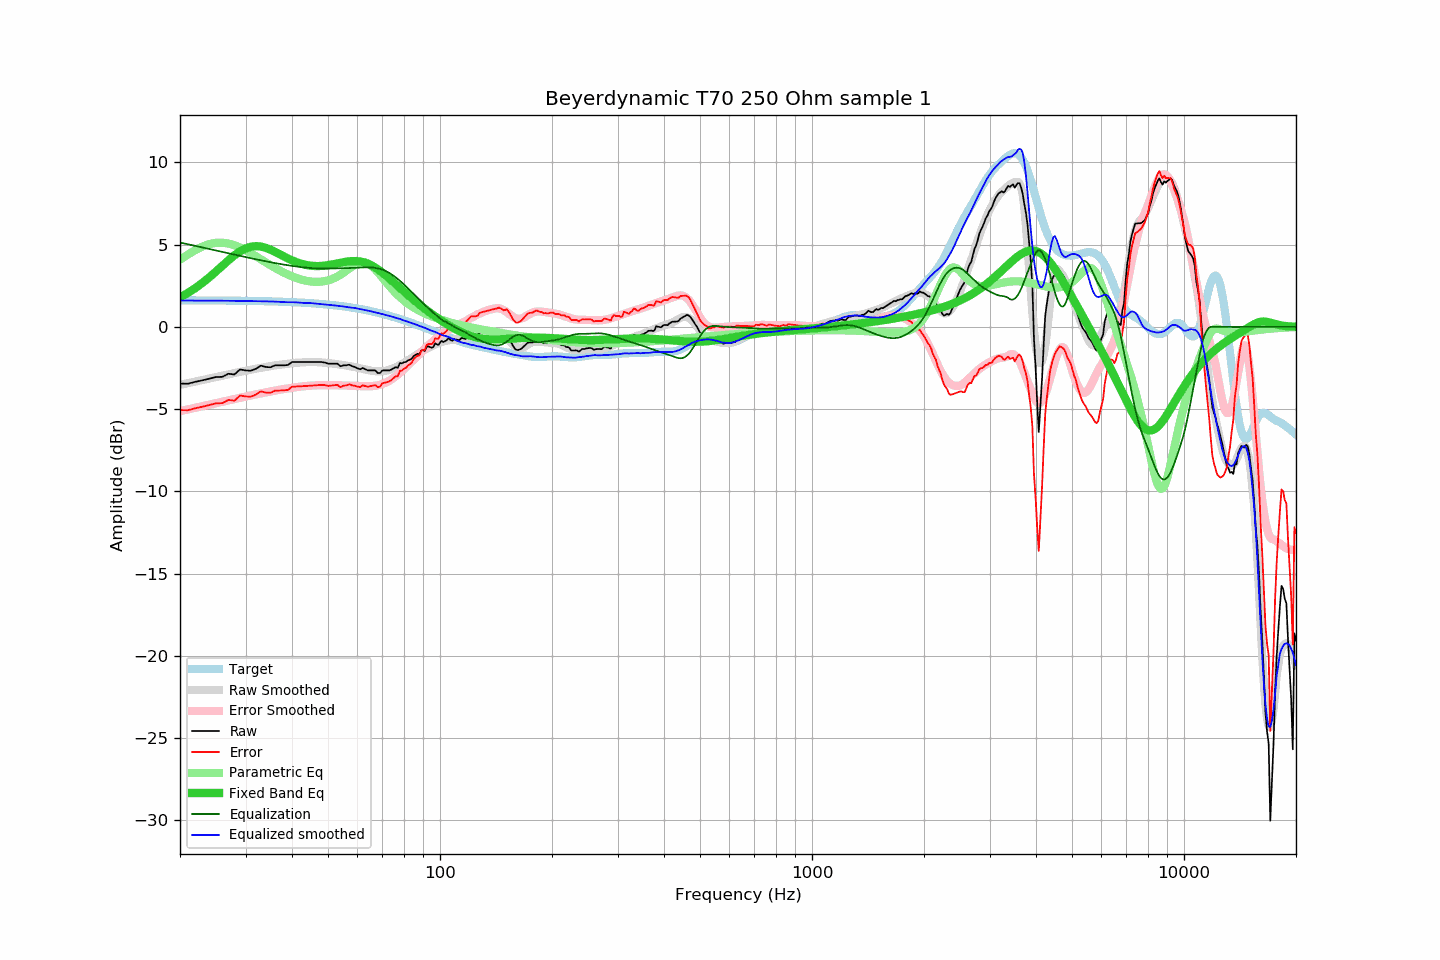

Data behind this chart, as committed beside it:
frequency, raw, error, smoothed, error_smoothed, equalization, parametric_eq, equalized_raw, equalized_smoothed, target
20, -3.45, -5.06, -3.53, -5.12, 5.12, 1.79, 1.68, 1.60, 1.61
21, -3.46, -5.07, -3.42, -5.02, 5.02, 2.06, 1.56, 1.60, 1.61
22, -3.34, -4.95, -3.32, -4.92, 4.92, 2.36, 1.58, 1.60, 1.61
23, -3.25, -4.85, -3.23, -4.82, 4.82, 2.68, 1.57, 1.60, 1.61
24, -3.15, -4.75, -3.13, -4.73, 4.73, 3.02, 1.58, 1.59, 1.60
25, -3.05, -4.65, -3.05, -4.64, 4.64, 3.37, 1.59, 1.59, 1.60
26, -3.04, -4.64, -2.96, -4.55, 4.55, 3.71, 1.51, 1.59, 1.60
27, -2.85, -4.44, -2.88, -4.47, 4.47, 4.04, 1.62, 1.58, 1.59
28, -2.90, -4.49, -2.81, -4.39, 4.39, 4.34, 1.49, 1.58, 1.59
29, -2.59, -4.17, -2.74, -4.31, 4.31, 4.58, 1.72, 1.58, 1.59
30, -2.65, -4.23, -2.67, -4.24, 4.24, 4.76, 1.59, 1.57, 1.58
31, -2.67, -4.24, -2.60, -4.17, 4.17, 4.87, 1.50, 1.57, 1.57
32, -2.55, -4.12, -2.55, -4.10, 4.10, 4.91, 1.56, 1.56, 1.57
33, -2.36, -3.92, -2.49, -4.04, 4.04, 4.88, 1.68, 1.55, 1.56
34, -2.44, -3.99, -2.44, -3.99, 3.99, 4.80, 1.55, 1.55, 1.56
35, -2.46, -4.01, -2.39, -3.93, 3.93, 4.69, 1.47, 1.54, 1.55
36, -2.34, -3.88, -2.34, -3.88, 3.88, 4.56, 1.54, 1.53, 1.54
37, -2.34, -3.87, -2.31, -3.83, 3.83, 4.42, 1.49, 1.52, 1.53
38, -2.34, -3.86, -2.27, -3.78, 3.78, 4.29, 1.44, 1.51, 1.52
39, -2.32, -3.83, -2.25, -3.74, 3.74, 4.16, 1.42, 1.49, 1.51
40, -2.14, -3.64, -2.21, -3.70, 3.70, 4.04, 1.57, 1.50, 1.50
41, -2.14, -3.63, -2.18, -3.67, 3.67, 3.94, 1.53, 1.49, 1.49
42, -2.14, -3.62, -2.17, -3.64, 3.64, 3.86, 1.50, 1.47, 1.48
43, -2.14, -3.60, -2.16, -3.61, 3.61, 3.79, 1.47, 1.45, 1.46
44, -2.14, -3.59, -2.14, -3.59, 3.59, 3.75, 1.45, 1.45, 1.45
45, -2.14, -3.58, -2.13, -3.57, 3.57, 3.71, 1.43, 1.44, 1.44
46, -2.14, -3.56, -2.14, -3.56, 3.56, 3.70, 1.42, 1.42, 1.42
47, -2.14, -3.54, -2.15, -3.55, 3.55, 3.69, 1.41, 1.40, 1.40
48, -2.14, -3.53, -2.16, -3.54, 3.54, 3.70, 1.41, 1.38, 1.39
49, -2.17, -3.54, -2.18, -3.54, 3.54, 3.72, 1.37, 1.36, 1.37
50, -2.24, -3.59, -2.20, -3.54, 3.54, 3.75, 1.30, 1.34, 1.35
51, -2.24, -3.57, -2.22, -3.54, 3.54, 3.78, 1.31, 1.33, 1.33
52, -2.24, -3.55, -2.25, -3.55, 3.55, 3.82, 1.31, 1.30, 1.31
53, -2.24, -3.53, -2.27, -3.55, 3.55, 3.86, 1.31, 1.28, 1.29
54, -2.40, -3.67, -2.30, -3.56, 3.56, 3.89, 1.16, 1.26, 1.27
55, -2.34, -3.58, -2.33, -3.56, 3.56, 3.93, 1.22, 1.24, 1.24
56, -2.34, -3.56, -2.36, -3.57, 3.57, 3.96, 1.23, 1.21, 1.22
57, -2.30, -3.49, -2.39, -3.57, 3.57, 3.98, 1.27, 1.18, 1.19
58, -2.39, -3.56, -2.42, -3.58, 3.58, 4.00, 1.19, 1.16, 1.17
59, -2.44, -3.58, -2.44, -3.59, 3.59, 4.00, 1.15, 1.15, 1.14
60, -2.52, -3.63, -2.48, -3.60, 3.60, 3.99, 1.08, 1.11, 1.11
61, -2.58, -3.66, -2.53, -3.60, 3.60, 3.97, 1.03, 1.08, 1.08
62, -2.50, -3.55, -2.56, -3.61, 3.61, 3.94, 1.11, 1.05, 1.05
63, -2.58, -3.60, -2.59, -3.61, 3.61, 3.89, 1.03, 1.02, 1.02
64, -2.65, -3.64, -2.62, -3.61, 3.61, 3.83, 0.96, 0.99, 0.99
65, -2.65, -3.61, -2.66, -3.61, 3.61, 3.77, 0.96, 0.95, 0.96
66, -2.65, -3.57, -2.68, -3.60, 3.60, 3.69, 0.95, 0.91, 0.93
67, -2.65, -3.54, -2.70, -3.58, 3.58, 3.60, 0.93, 0.88, 0.89
68, -2.81, -3.67, -2.71, -3.55, 3.55, 3.50, 0.75, 0.84, 0.86
69, -2.81, -3.63, -2.71, -3.52, 3.52, 3.40, 0.71, 0.81, 0.82
70, -2.65, -3.43, -2.70, -3.47, 3.47, 3.29, 0.82, 0.77, 0.79
71, -2.65, -3.40, -2.68, -3.42, 3.42, 3.18, 0.77, 0.74, 0.75
72, -2.65, -3.36, -2.65, -3.35, 3.35, 3.07, 0.70, 0.70, 0.71
73, -2.65, -3.32, -2.61, -3.28, 3.28, 2.95, 0.63, 0.67, 0.67
74, -2.60, -3.23, -2.56, -3.20, 3.20, 2.84, 0.60, 0.63, 0.64
75, -2.52, -3.12, -2.52, -3.11, 3.11, 2.72, 0.59, 0.59, 0.60
76, -2.45, -3.01, -2.46, -3.01, 3.01, 2.60, 0.56, 0.55, 0.56
77, -2.49, -3.01, -2.40, -2.91, 2.91, 2.49, 0.42, 0.51, 0.52
78, -2.20, -2.68, -2.32, -2.80, 2.80, 2.37, 0.60, 0.48, 0.48
79, -2.22, -2.66, -2.25, -2.69, 2.69, 2.26, 0.47, 0.43, 0.44
... 553 more rows
